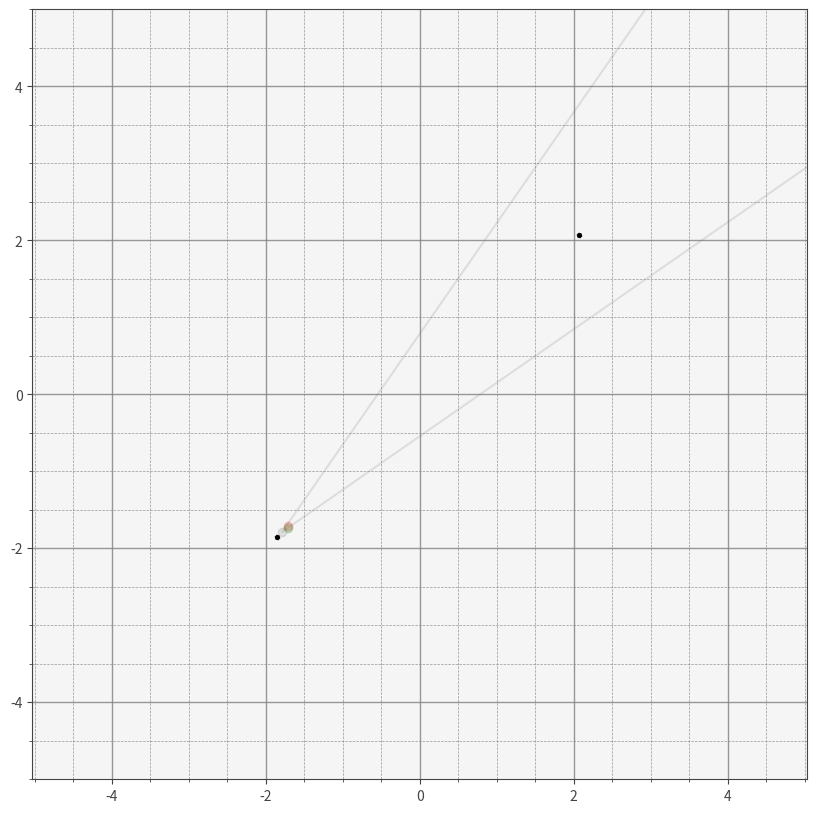

Python code for this plot: (Note: this script raises an exception after producing the figure.)
# pseudo code: simulate basic velocity obstacle for 2 robots only
# use the drel trel analogy to predict whether any collision is possible
# this script hence wouldn't only go to collision avoidance mode when self vel is in collision cone
# it would also go to collision avoidance more when tcpa and dcpa are unsafe
import matplotlib.pyplot as plt
import numpy as np

MAX_VEL = 20.0
RR = 1.0
MAX_ROBOTS = 3

def config_matplotlib():
    plt.rcParams['figure.figsize'] = (10, 10)
    gray = '444444'
    plt.rcParams['axes.facecolor'] = 'f5f5f5'
    plt.rcParams['axes.edgecolor'] = gray
    plt.rcParams['grid.linestyle'] = '-'
    plt.rcParams['grid.alpha'] = 0.8
    plt.rcParams['grid.color'] = 'white'
    plt.rcParams['grid.linewidth'] = 2
    plt.rcParams['axes.axisbelow'] = True
    plt.rcParams['axes.labelcolor'] = gray
    plt.rcParams['text.color'] = gray
    plt.rcParams['xtick.color'] = gray
    plt.rcParams['ytick.color'] = gray

def cart2polar(vel_vec):
    mag = np.linalg.norm(vel_vec)
    direction = np.arctan2(vel_vec[1], vel_vec[0])
    return mag, direction

# dir = angle in radians wrt +x
def polar2cart(mag, direction):
    x = mag * np.cos(direction)
    y = mag * np.sin(direction)
    cart = np.array([x, y])
    return cart

class robot:
    def __init__(self, pos, vel, head):
        self.pos = pos
        self.vel = vel
        self.head = head
        # create copies for after conflict resolution
        self.oldvel = vel
        self.oldhead = head
        self.firstRun = True

    def move(self):
        # [TODO] to get sizeable plots, scale vel
        [delx, dely] = polar2cart(self.vel, self.head)
        self.pos[0] += delx
        self.pos[1] += dely

    def draw(self, plt):
        dx, dy = polar2cart(self.vel/10, self.head)
        originpt = self.pos[0], self.pos[1]
        # global firstRun
        global qv

        if (self.firstRun):
            qv = plt.quiver(*originpt, dx, dy, scale = 10)
            qv.set_color('black')
            qv.set_alpha(1.0)
            self.firstRun=False
            # print("first.......")
        
        if (self.firstRun==False):
            qv.set_color('black')
            qv.set_alpha(0.2)
            qv = plt.quiver(*originpt, dx, dy, scale = 10)
            qv.set_color('black')
            qv.set_alpha(1.0)

        # print (originpt)
        # rad = plt.Circle((self.pos[0], self.pos[1]), RR, color='r', alpha = 0.1)
        # ax = plt.gca()
        # ax.add_artist(rad)

# hacky direct version
def detect(robot1, robot2):
    drel = robot1.pos - robot2.pos
    vrel = polar2cart(robot1.vel, robot1.head) - polar2cart(robot2.vel, robot2.head)
    
    world2body = np.array([[np.cos(-robot1.head), -np.sin(-robot1.head)],[np.sin(-robot1.head), np.cos(-robot1.head)]])
    vrel_body = np.dot(world2body, np.array([[vrel[0]], [vrel[1]]]))
    
    norm_vrel = np.linalg.norm(vrel)
    if norm_vrel < 0.1:
        norm_vrel = 0.1
    # collision time elapsed, negative value infers collision was expected in the past
    tcpa = - np.inner(drel, vrel) / (norm_vrel**2)
    # distance between bots when collision is predicted
    dcpa = (abs((np.linalg.norm(drel)**2) - ((tcpa ** 2) * (np.linalg.norm(vrel)**2)))) ** (1./2)

    # print(round(tcpa, 2), round(dcpa, 2))
    angleb = np.arctan2(robot2.pos[1]-robot1.pos[1], robot2.pos[0]-robot1.pos[0])
    deltad = np.linalg.norm(drel)
    angleb1 = angleb - np.arctan(RR/deltad)
    angleb2 = angleb + np.arctan(RR/deltad)

    centre = robot1.pos + polar2cart(robot2.vel, robot2.head)
    pt1 = centre
    pt2 = centre + np.array([(MAX_VEL * np.cos(angleb1)), (MAX_VEL * np.sin(angleb1))])
    pt3 = centre + np.array([(MAX_VEL * np.cos(angleb2)), (MAX_VEL * np.sin(angleb2))])
    plt.plot([pt2[0], pt1[0], pt3[0]], [pt2[1], pt1[1], pt3[1]], '-o', color='gray', alpha=0.2)
    
    oldvel = robot1.pos + polar2cart(robot1.vel, robot1.head)
    plt.plot(oldvel[0], oldvel[1], 'or', alpha=0.2)

    # [patchwork] collision cone widens just too much
    if ((tcpa > 0) and (dcpa < RR)): # and (deltad > 1.5 * RR)):
        # [patchwork] co-ordination problem solved by taking right (0.1)
        if vrel_body[1]<= 0.5:
            newvel = vo_resolve_by_project(robot1, angleb1, angleb2, centre)
        else:
            newvel = vo_resolve_by_project(robot1, angleb2, angleb1, centre)
        
        robot1.vel, robot1.head = cart2polar(newvel)
        robot1.vel = np.clip(robot1.vel, -3.0, 3.0)
        # print (robot_a.vel, np.rad2deg(robot_a.head))
    else: 
        robot1.vel = robot1.oldvel
        robot1.head = robot1.oldhead

def vo_resolve_by_project(robot_a, angle1, angle2, centre):
    
    #  body frame to world frame velocity
    vela = robot_a.pos + polar2cart(robot_a.vel, robot_a.head)

    yintercept = centre[1] - (np.tan(angle1) * centre[0])
    # if slope is zero, projection is the x-coordinate itself
    if np.tan(angle2) == 0:
        newvela = np.array([vela[0], 0]) - robot_a.pos
        return newvela
    else:
        xintercept = - yintercept / np.tan(angle1)
        
    line_prop = [xintercept, yintercept, np.tan(angle1)]

    # slope - intercept form, poly1d(m, c)
    line1 = np.poly1d([line_prop[2], line_prop[1]])

    # calculate vector passing through origin, y = mx
    vector_from_line = np.array([line_prop[0], -line_prop[1]])
    if (np.inner(vector_from_line, vector_from_line) > 0.1):
        # calculate projection matrix
        # projection matrix P**2 = P
        P = np.outer(vector_from_line, vector_from_line)/np.inner(vector_from_line, vector_from_line)

        projected_pt = P.dot(vela - np.array([0, line_prop[1]])) + np.array([0, line_prop[1]])
        newvela = projected_pt
        plt.plot(newvela[0], newvela[1], 'og', alpha=0.2)
        # back to body frame velocities
        newvela = newvela - robot_a.pos
        return newvela
    else: 
        # back to body frame velocity
        newvela = vela - robot_a.pos
        return newvela

robot_obj_list = []
def main():
    config_matplotlib()
    fig = plt.figure()
    plt.grid(True, which='major', color='gray', linestyle = '-', linewidth = 1)
    plt.grid(True, which='minor', color='gray', linestyle = '--', linewidth = 0.5)
    plt.minorticks_on()
    plt.axis('equal')
    plt.xlim(-5, 5)
    plt.ylim(-5, 5)

    robot_a = robot(np.array([-2.0, -2.0]), 0.2, np.deg2rad(45.0))
    robot_b = robot(np.array([2.0, 2.0]), 0.1, np.deg2rad(45.0))
    
    robot_obj_list.append(robot_a)
    robot_obj_list.append(robot_b)

    cnt = 0
    toggle = 0
    for i in range(50):
        # plt.cla()
        
        # detect(robot_b, robot_a)
        plt.plot(block = 'False')
        robot_a.move()
        if i%8 == 0:
            robot_b.move()
        robot_a.draw(plt)
        robot_b.draw(plt)

        detect(robot_a, robot_b)

        # if (abs(robot_b.pos[1]) > 7):
        #     toggle = ~toggle
        #     if toggle:
        #         robot_b.head = np.deg2rad(135.0)
        #     else:
        #         robot_b.head = np.deg2rad(-45.0)

        plt.plot()
        filename = 'logs/velobs%02d.png' % cnt
        cnt = cnt + 1
        plt.savefig(filename)
        plt.pause(0.1)
        # q = input('keypress to end')
        # if q != 'c':
        #     break
    plt.show()

if __name__ == "__main__":
    main()
